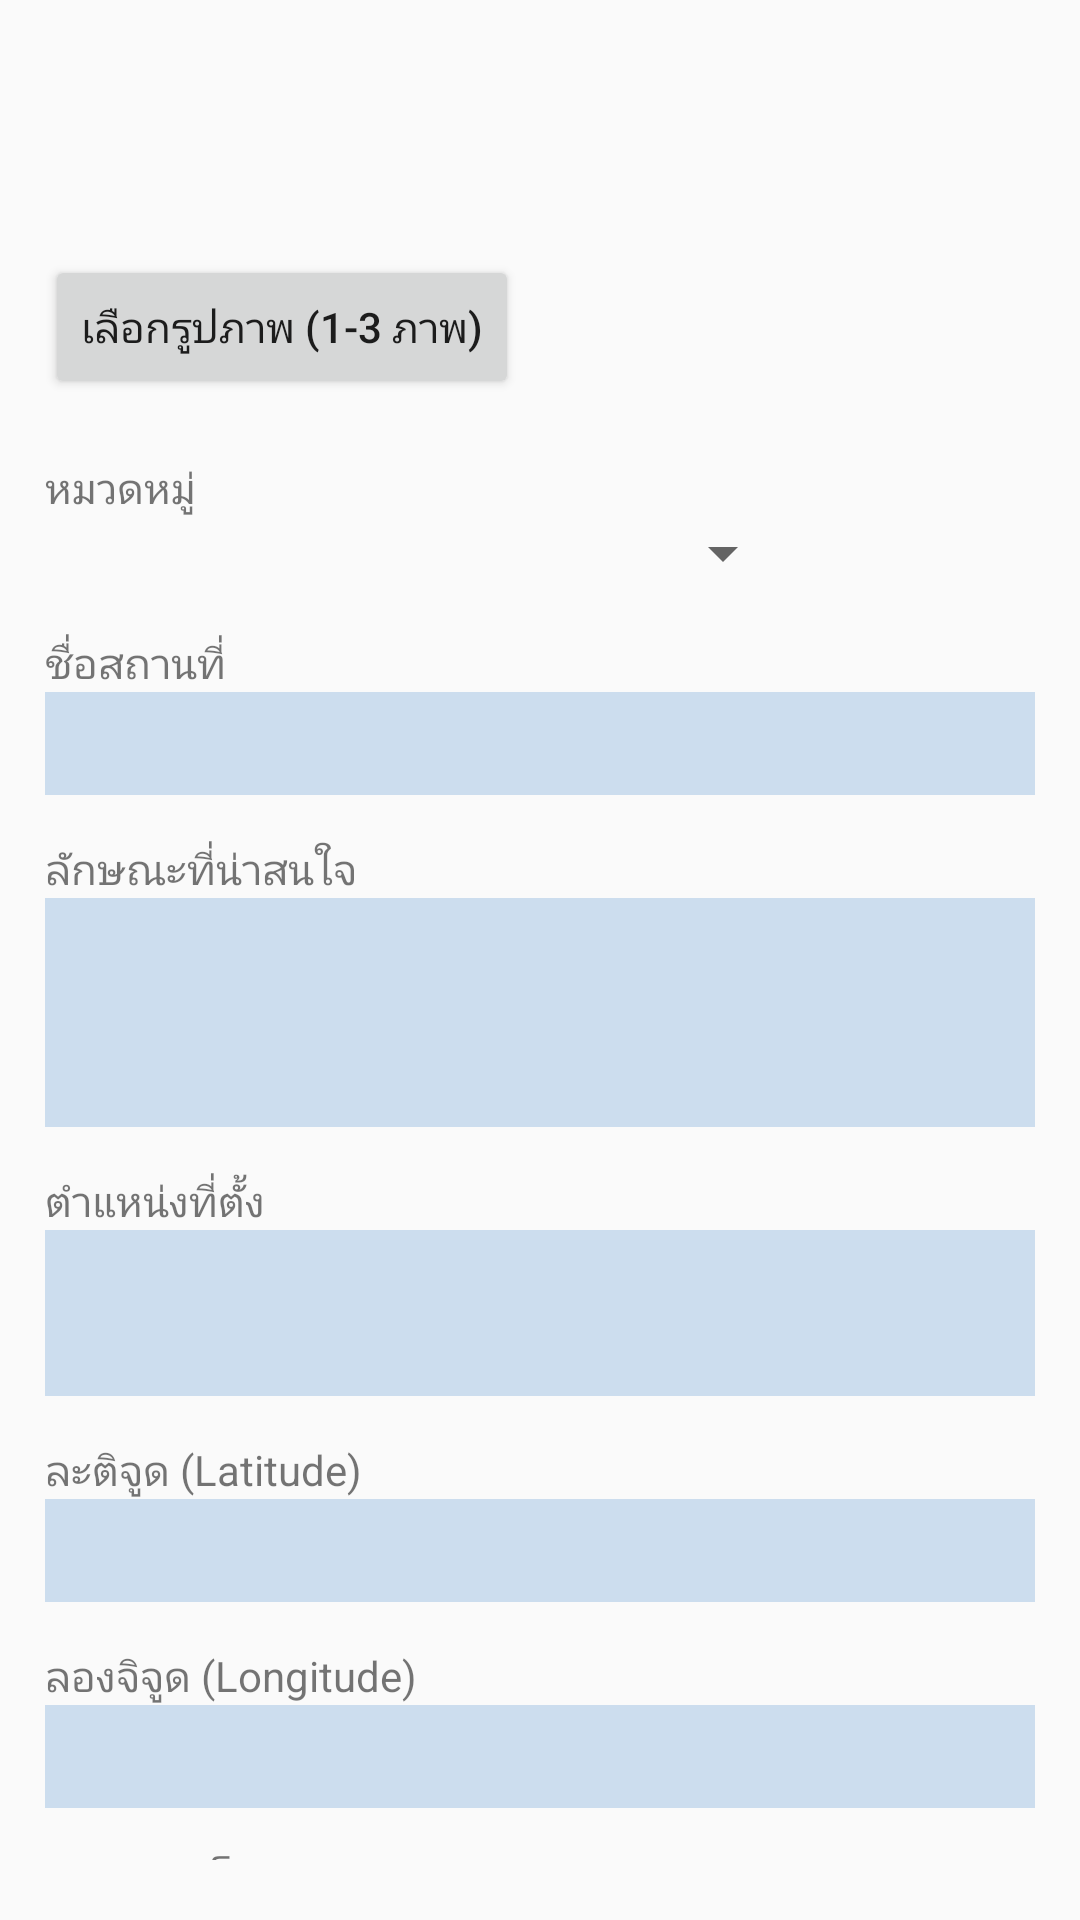

Reconstruct the res/layout file that produces this screen, plus the resources it refers to.
<!-- AndroidManifest.xml: application theme AppTheme -->
<!-- res/layout/content_dev_add_new_place.xml -->
<?xml version="1.0" encoding="utf-8"?>
<ScrollView
      xmlns:android="http://schemas.android.com/apk/res/android"
      xmlns:app="http://schemas.android.com/apk/res-auto"
      xmlns:tools="http://schemas.android.com/tools"
      android:layout_width="match_parent"
      android:layout_height="match_parent"
      android:orientation="vertical"
      android:scrollbars="none"
      app:layout_behavior="@string/appbar_scrolling_view_behavior"
      tools:context="com.example.user.ws_cityguide.DevAddNewPlaceActivity"
      tools:showIn="@layout/activity_dev_add_new_place"
      android:paddingBottom="20dp"
>

      <GridLayout
            android:layout_width="wrap_content"
            android:layout_height="wrap_content"
            android:layout_gravity="center_horizontal"
            android:layout_margin="15dp"
            android:columnCount="1">

            <HorizontalScrollView android:layout_width="match_parent"
                                  android:layout_height="wrap_content" android:scrollbars="none">

                  <LinearLayout android:layout_width="match_parent"
                                android:layout_height="wrap_content"
                                android:orientation="horizontal">
                        <ImageView android:id="@+id/image_view1"
                                   style="@style/NewPlaceImageThumbStyle"
                        />
                        <ImageView android:id="@+id/image_view2"
                                   style="@style/NewPlaceImageThumbStyle"
                        />
                        <ImageView android:id="@+id/image_view3"
                                   style="@style/NewPlaceImageThumbStyle"
                        />
                  </LinearLayout>
            </HorizontalScrollView>

            <Button android:id="@+id/button_image" android:layout_marginBottom="20dp"
                    android:text="เลือกรูปภาพ (1-3 ภาพ)"/>

            <TextView style="@style/TextStyle" android:text="หมวดหมู่"/>
            <Spinner android:layout_width="250dp" android:id="@+id/spin_cat" android:layout_marginBottom="15dp"></Spinner>

            <TextView style="@style/TextStyle" android:text="ชื่อสถานที่"/>
            <EditText android:id="@+id/edit_name" style="@style/EditStyle"/>

            <TextView style="@style/TextStyle" android:text="ลักษณะที่น่าสนใจ"/>
            <EditText android:id="@+id/edit_descr" style="@style/EditStyle"
                      android:lines="3"/>

            <TextView style="@style/TextStyle" android:text="ตำแหน่งที่ตั้ง"/>
            <EditText android:id="@+id/edit_location" style="@style/EditStyle" android:lines="2"/>

            <TextView style="@style/TextStyle" android:text="ละติจูด (Latitude)"/>
            <EditText android:id="@+id/edit_lat" style="@style/EditStyle" android:inputType="numberDecimal"/>

            <TextView style="@style/TextStyle" android:text="ลองจิจูด (Longitude)"/>
            <EditText android:id="@+id/edit_lon" style="@style/EditStyle" android:inputType="numberDecimal"/>

            <TextView style="@style/TextStyle" android:text="หมายเลขโทร"/>
            <EditText android:id="@+id/edit_phone" style="@style/EditStyle"/>

            <TextView style="@style/TextStyle" android:text="ระดับความน่าสนใจ (Rating)"/>
            <com.michaelmuenzer.android.scrollablennumberpicker.ScrollableNumberPicker
                  android:id="@+id/number_picker"
                  android:layout_width="wrap_content"
                  android:layout_height="wrap_content"
                  android:background="@drawable/shape_scroll_num"
                  android:layout_marginBottom="15dp"
                  app:snp_maxValue="5"
                  app:snp_minValue="1"
                  app:snp_orientation="horizontal"
                  app:snp_stepSize="1"
                  app:snp_value="1"
                  app:snp_value_text_color="#00a"
                  app:snp_value_text_size="18sp"/>

            <TextView style="@style/TextStyle" android:text="ข้อมูลเพิ่มเติมอื่นๆ"/>
            <EditText android:id="@+id/edit_more_info" style="@style/EditStyle" android:lines="2"/>

            <Button android:id="@+id/button_save" android:layout_gravity="center_horizontal"
                    android:text="บันทึกข้อมูล"
                    android:layout_marginBottom="20dp"
            />
      </GridLayout>
</ScrollView>
<!-- res/layout/activity_dev_add_new_place.xml (included above) -->
<?xml version="1.0" encoding="utf-8"?>
<android.support.design.widget.CoordinatorLayout
      xmlns:android="http://schemas.android.com/apk/res/android"
      xmlns:app="http://schemas.android.com/apk/res-auto"
      xmlns:tools="http://schemas.android.com/tools"
      android:layout_width="match_parent"
      android:layout_height="match_parent"
      tools:context="com.example.user.ws_cityguide.DevAddNewPlaceActivity">

      <android.support.design.widget.AppBarLayout
            android:layout_width="match_parent"
            android:layout_height="wrap_content"
            android:theme="@style/AppTheme.AppBarOverlay">

            <android.support.v7.widget.Toolbar
                  android:id="@+id/toolbar"
                  android:layout_width="match_parent"
                  android:layout_height="?attr/actionBarSize"
                  android:background="?attr/colorPrimary"
                  app:popupTheme="@style/AppTheme.PopupOverlay"/>

      </android.support.design.widget.AppBarLayout>

      <include layout="@layout/content_dev_add_new_place"/>

      <android.support.design.widget.FloatingActionButton
            android:id="@+id/fab"
            android:layout_width="wrap_content"
            android:layout_height="wrap_content"
            android:layout_gravity="bottom|end"
            android:layout_margin="@dimen/fab_margin"
            app:srcCompat="@android:drawable/ic_dialog_email"/>

</android.support.design.widget.CoordinatorLayout>
<!-- resources referenced by this layout -->
<resources>
  <!-- drawable shape_scroll_num (drawable) -->
  <?xml version="1.0" encoding="utf-8"?>
  <shape xmlns:android="http://schemas.android.com/apk/res/android"
         android:shape="rectangle">
  
        <solid android:color="#cde"/>
        <corners android:radius="10dp"/>
        <padding android:bottom="@dimen/margin_5" android:left="@dimen/margin_5" android:right="@dimen/margin_5" android:top="@dimen/margin_5" />
  </shape>
  <style name="AppTheme.AppBarOverlay" parent="ThemeOverlay.AppCompat.Dark.ActionBar" />
  <style name="AppTheme.PopupOverlay" parent="ThemeOverlay.AppCompat.Light" />
  <style name="EditStyle">
              <item name="android:minWidth">350dp</item>
              <item name="android:maxWidth">450dp</item>
              <item name="android:layout_marginBottom">15dp</item>
              <item name="android:background">#cde</item>
              <item name="android:padding">5dp</item>
              <item name="android:gravity">top|left</item>
        </style>
  <style name="NewPlaceImageThumbStyle">
              <item name="android:layout_width">90dp</item>
              <item name="android:layout_height">60dp</item>
              <item name="android:layout_margin">5dp</item>
              <item name="android:scaleType">centerCrop</item>
              <item name="android:background">@android:color/transparent</item>
              <item name="android:src">@mipmap/ic_launcher</item>
        </style>
  <style name="TextStyle">
  
        </style>
  <style name="AppTheme" parent="Theme.AppCompat.Light.DarkActionBar">
              
              <item name="colorPrimary">@color/colorPrimary</item>
              <item name="colorPrimaryDark">@color/colorPrimaryDark</item>
              <item name="colorAccent">@color/colorAccent</item>
        </style>
  <color name="colorPrimary">#3F51B5</color>
  <color name="colorPrimaryDark">#303F9F</color>
  <color name="colorAccent">#FF4081</color>
</resources>
